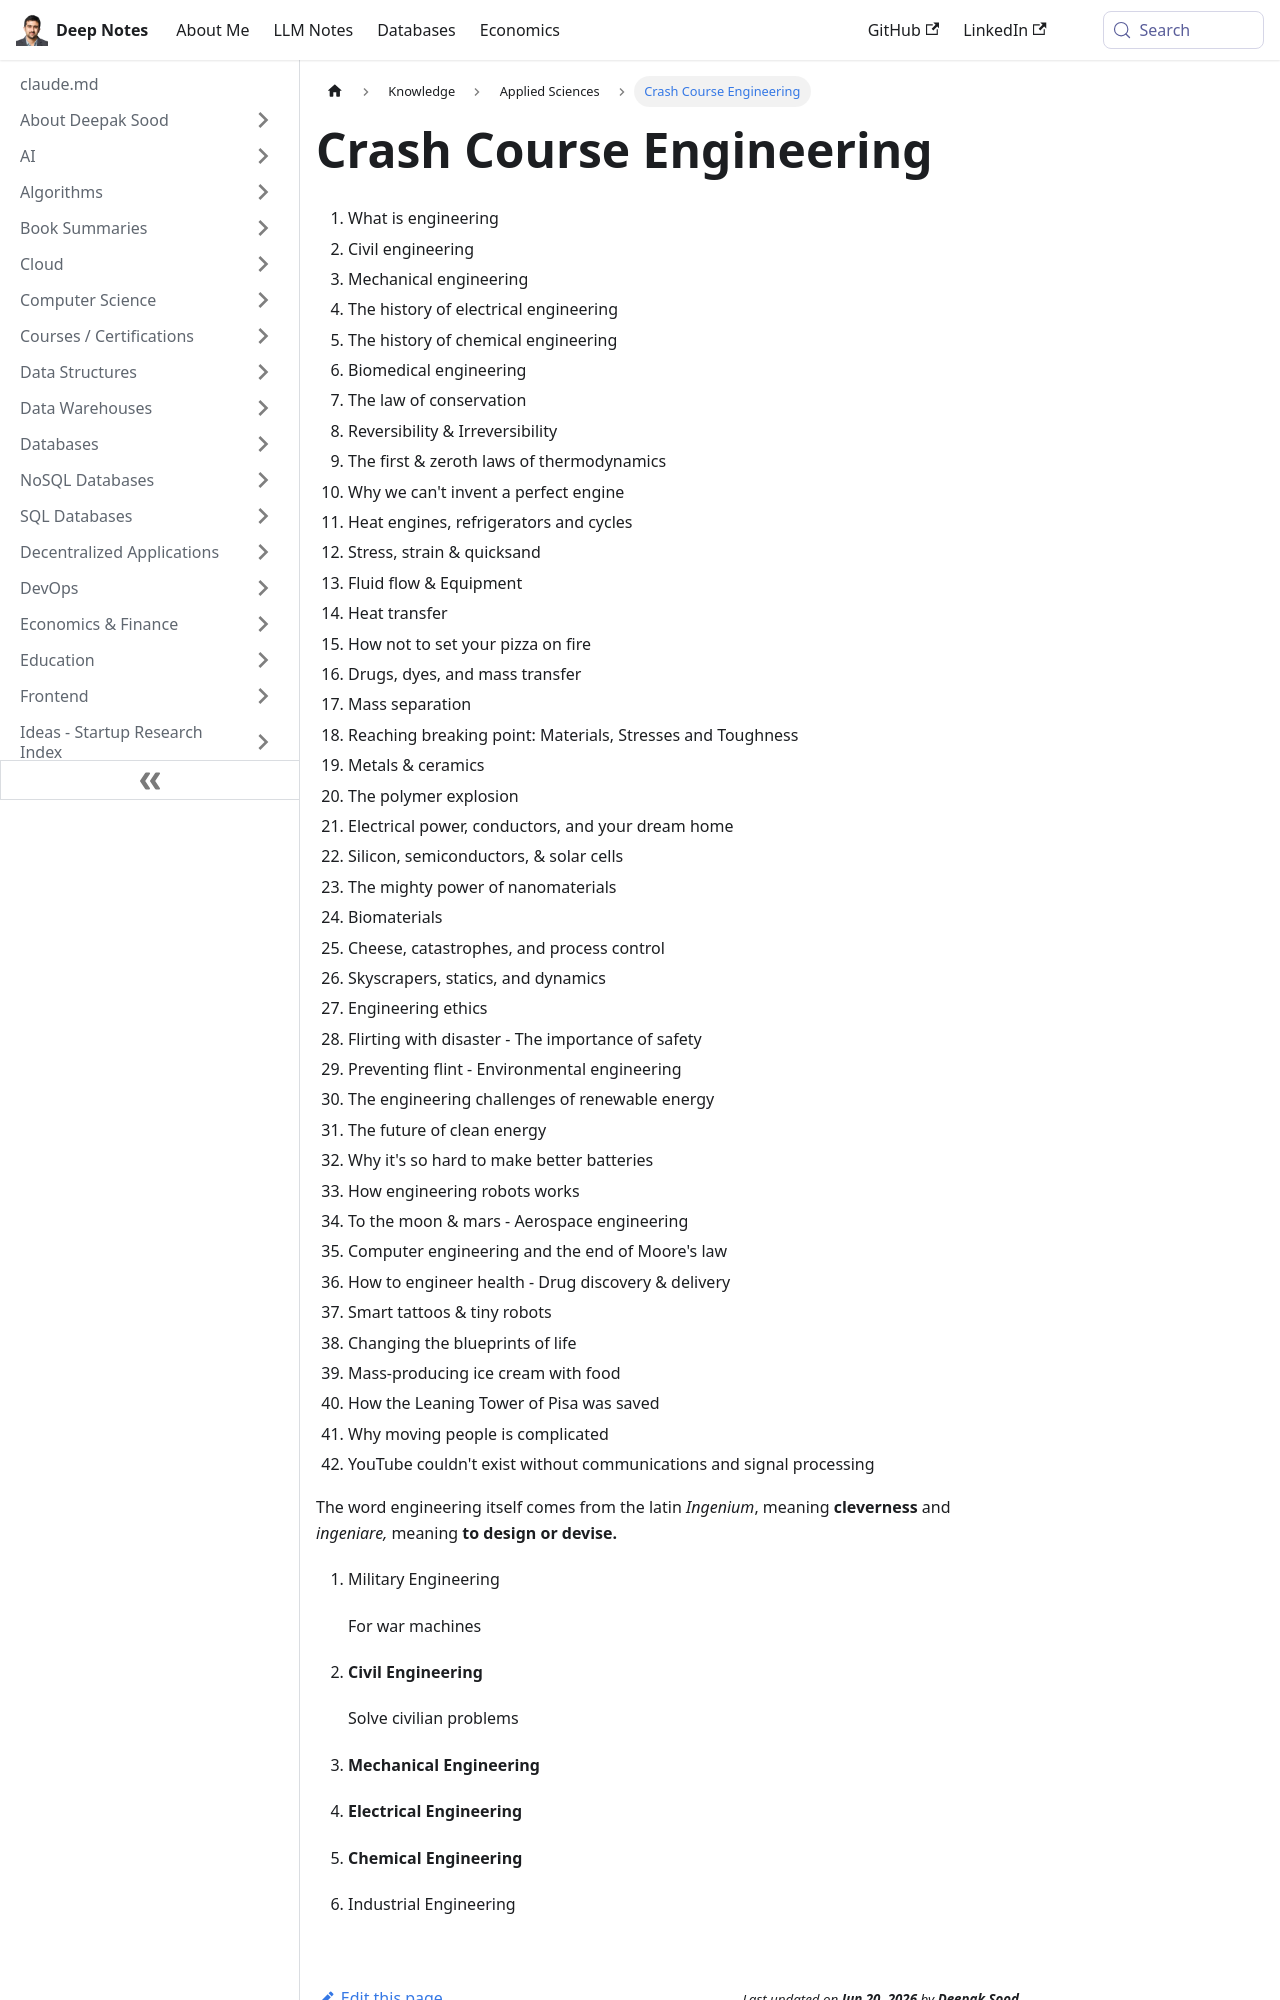

repository: deepaksood619/deepaksood619.github.io · page: knowledge/applied-sciences/crash-course-engineering/index.html · generator: docusaurus

---
slug: /knowledge/applied-sciences/crash-course-engineering
title: Crash Course Engineering
description: Explore the essentials of engineering, from civil and mechanical to thermodynamics and materials, in our comprehensive Crash Course Engineering.
created: 2023-03-05
updated: 2023-05-11
---
1. What is engineering
2. Civil engineering
3. Mechanical engineering
4. The history of electrical engineering
5. The history of chemical engineering
6. Biomedical engineering
7. The law of conservation
8. Reversibility & Irreversibility
9. The first & zeroth laws of thermodynamics
10. Why we can't invent a perfect engine
11. Heat engines, refrigerators and cycles
12. Stress, strain & quicksand
13. Fluid flow & Equipment
14. Heat transfer
15. How not to set your pizza on fire
16. Drugs, dyes, and mass transfer
17. Mass separation
18. Reaching breaking point: Materials, Stresses and Toughness
19. Metals & ceramics
20. The polymer explosion
21. Electrical power, conductors, and your dream home
22. Silicon, semiconductors, & solar cells
23. The mighty power of nanomaterials
24. Biomaterials
25. Cheese, catastrophes, and process control
26. Skyscrapers, statics, and dynamics
27. Engineering ethics
28. Flirting with disaster - The importance of safety
29. Preventing flint - Environmental engineering
30. The engineering challenges of renewable energy
31. The future of clean energy
32. Why it's so hard to make better batteries
33. How engineering robots works
34. To the moon & mars - Aerospace engineering
35. Computer engineering and the end of Moore's law
36. How to engineer health - Drug discovery & delivery
37. Smart tattoos & tiny robots
38. Changing the blueprints of life
39. Mass-producing ice cream with food
40. How the Leaning Tower of Pisa was saved
41. Why moving people is complicated
42. YouTube couldn't exist without communications and signal processing
